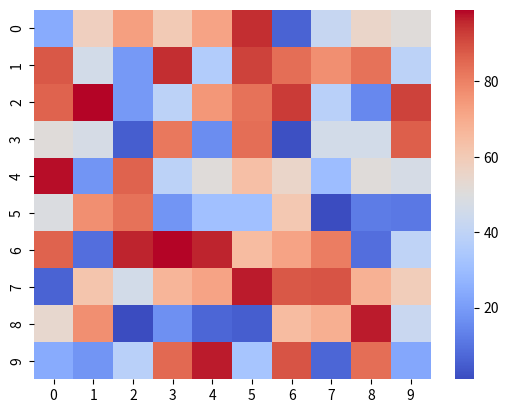

Generate this figure with matplotlib:
import numpy as np
import seaborn as sns
import matplotlib.pyplot as plt

data = np.random.randint(1, 100, (10, 10))

sns.heatmap(data, cmap='coolwarm', center=50)
plt.show()